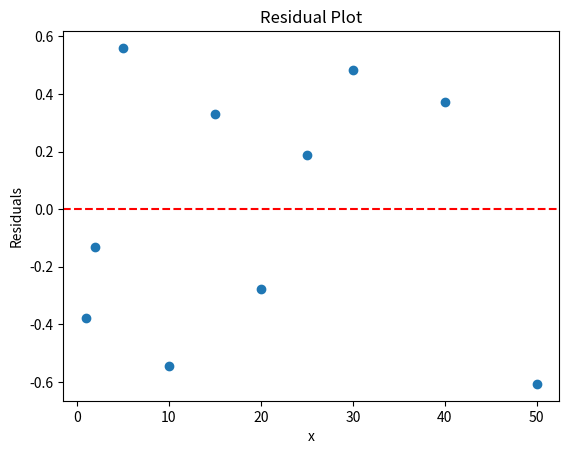

Write Python code to recreate this figure.
import numpy as np
import scipy.stats as stats
import matplotlib.pyplot as plt
# import seaborn as sns
# import pandas as pd

### Opgave 1


### Opgave 2


### Opgave 3


### Opgave 4
n = 10
X = np.array([1, 2, 5, 10, 15, 20, 25, 30, 40, 50])
Y = np.array([1.55, 2.88, 6.82, 11.13, 17.42, 22.23, 28.11, 33.82, 44.54, 54.39])

## a: Opstil udtryk for og beregn sample middelværiden af de målte værdier
sum_Y = 0
for i in range(n):
    sum_Y += Y[i]

Sample_mean_Y = sum_Y / n
print("Mean of Y:", Sample_mean_Y)

## b: Calculate the variance without using built in functions
sum_squared_diffs = 0
for i in range(n):
    sum_squared_diffs += (Y[i] - Sample_mean_Y) ** 2

Sample_variance_Y = sum_squared_diffs / (n - 1)
print("Variance of Y:", Sample_variance_Y)

## c: beregn beta
res = stats.linregress(X, Y)
print("beregning af beta:", res.slope)

## d: beregn alfa
print("beregning af alfa:", res.intercept)

## e: Lav et residual plot
residuals = Y - (res.intercept + res.slope * X)
plt.scatter(X, residuals)
plt.axhline(0, color="red", linestyle="--")
plt.xlabel("x")
plt.ylabel("Residuals")
plt.title("Residual Plot")
plt.show()

## f: opstil udtryk for og beregn et unbiased estimat af residualernes varians
print("Unbiased varians:", np.var(residuals, ddof=2))
